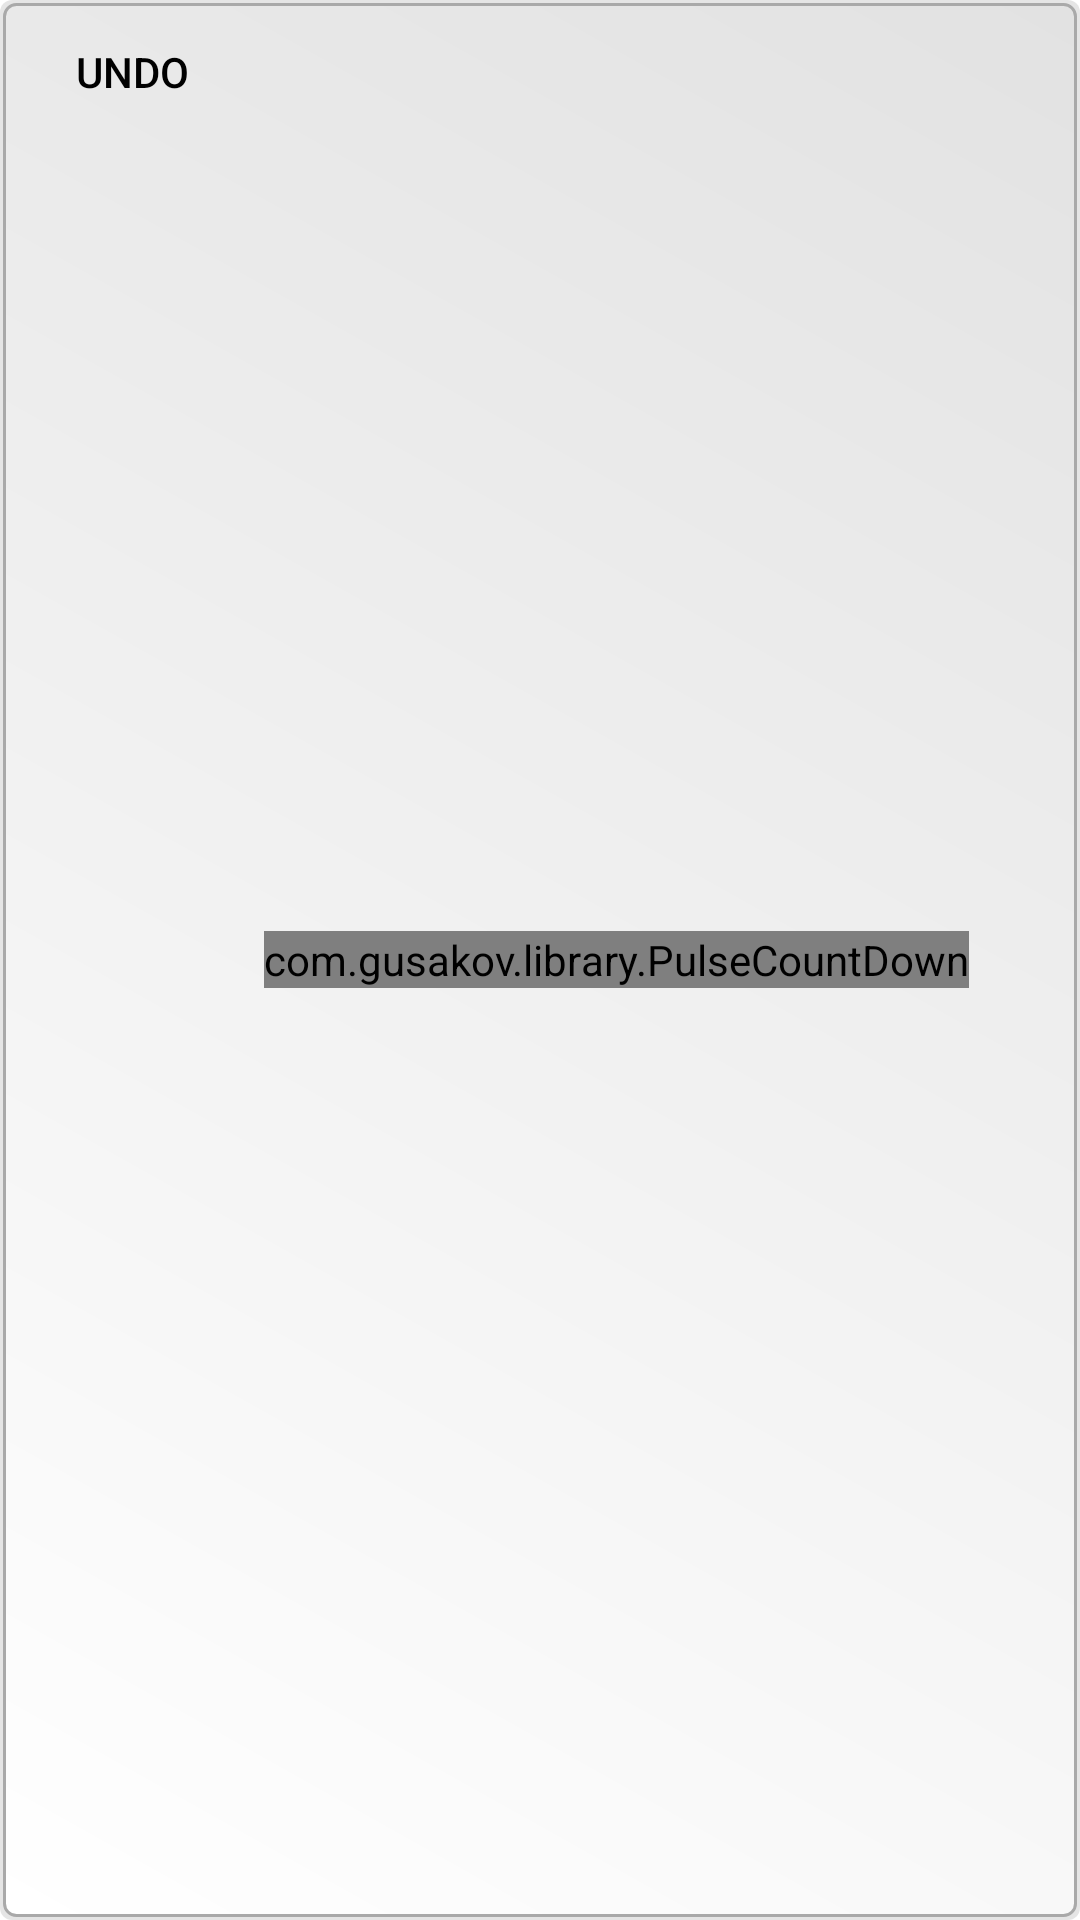

Produce the Android XML layout that renders to this screen, including the resource entries it uses.
<!-- AndroidManifest.xml: application theme Theme.LanguageTranslator -->
<!-- res/layout/undo_custom_layout.xml -->
<?xml version="1.0" encoding="utf-8"?>
<LinearLayout xmlns:android="http://schemas.android.com/apk/res/android"
    xmlns:app="http://schemas.android.com/apk/res-auto"
    android:layout_width="100dp"
    android:layout_height="60dp"
    android:background="@drawable/custom_bg_shape"
    android:orientation="horizontal">

    <Button
        android:id="@+id/undoBtn"
        android:layout_width="wrap_content"
        android:layout_height="wrap_content"
        android:text="undo"
        android:textColor="@color/black"
        android:background="@drawable/button_ripple" />


    <com.gusakov.library.PulseCountDown
        android:id="@+id/pulseCountDown"
        android:layout_width="wrap_content"
        android:layout_height="wrap_content"
        android:layout_gravity="center"
        android:layout_marginLeft="10dp"
        android:layout_marginEnd="10dp"
        android:gravity="center"
        android:text="5"
        android:textSize="16sp"
        app:pc_startValue="5" />

</LinearLayout>
<!-- resources referenced by this layout -->
<resources>
  <color name="black">#000000</color>
  <!-- drawable button_ripple (drawable) -->
  <?xml version="1.0" encoding="utf-8"?>
  <ripple xmlns:android="http://schemas.android.com/apk/res/android"
      android:color="?android:attr/colorControlHighlight">
      <item android:id="@android:id/mask">
          <shape android:shape="rectangle">
              <solid android:color="?android:attr/colorAccent" />
          </shape>
      </item>
  </ripple>
  <!-- drawable custom_bg_shape (drawable) -->
  <?xml version="1.0" encoding="utf-8"?>
  <layer-list xmlns:android="http://schemas.android.com/apk/res/android">
  
      <item>
          <shape>
              <corners android:radius="4dp" />
              <solid android:color="#1A000000" />
          </shape>
      </item>
  
  
      <item
          android:bottom="1dp"
          android:left="1dp"
          android:right="1dp"
          android:top="1dp">
          <shape>
              <corners android:radius="4dp" />
  
              <gradient
                  android:angle="45"
                  android:endColor="#E2E2E2"
                  android:startColor="#FFFFFF"
                  android:type="linear" />
  
  
              <stroke
                  android:width="1dp"
                  android:color="#A9A9A9" />
          </shape>
      </item>
  </layer-list>
  <style name="Theme.LanguageTranslator" parent="Theme.MaterialComponents.Light.NoActionBar">
  
          
          <item name="colorPrimary">@color/day_theme_dark_color</item>
          <item name="colorPrimaryVariant">@color/purple_700</item>
          
          <item name="colorOnPrimary">@color/day_theme_dark_color</item>
          <item name="colorSecondary">@color/teal_200</item>
          <item name="colorSecondaryVariant">@color/teal_700</item>
          <item name="colorOnSecondary">@color/black</item>
          
          <item name="android:statusBarColor">?attr/colorPrimaryVariant</item>
          <item name="colorAccent">@color/day_theme_dark_color</item>
          <item name="colorBackgroundFloating">@color/day_theme_light_color</item>
          <item name="colorOnBackground">@color/day_theme_dark_color</item>
          <item name="colorSurface">@color/day_theme_dark_color</item>
          
          <item name="android:colorBackground">@color/white</item>
          <item name="windowActionBar">@color/day_theme_dark_color</item>
          <item name="android:windowBackground">@color/day_theme_light_color</item>
          <item name="cardBackgroundColor">@color/day_theme_light_color</item>
          <item name="android:previewLayout">@drawable/splash_img</item>
          <item name="android:forceDarkAllowed">false</item>
  
      </style>
  <color name="day_theme_dark_color">#586Bff</color>
  <color name="purple_700">#586Bff</color>
  <color name="teal_200">#586Bff</color>
  <color name="teal_700">#586Bff</color>
  <color name="day_theme_light_color">#ffffff</color>
  <color name="white">#FFFFFFFF</color>
  <!-- drawable splash_img: png bitmap (drawable, 31357 bytes) -->
</resources>
